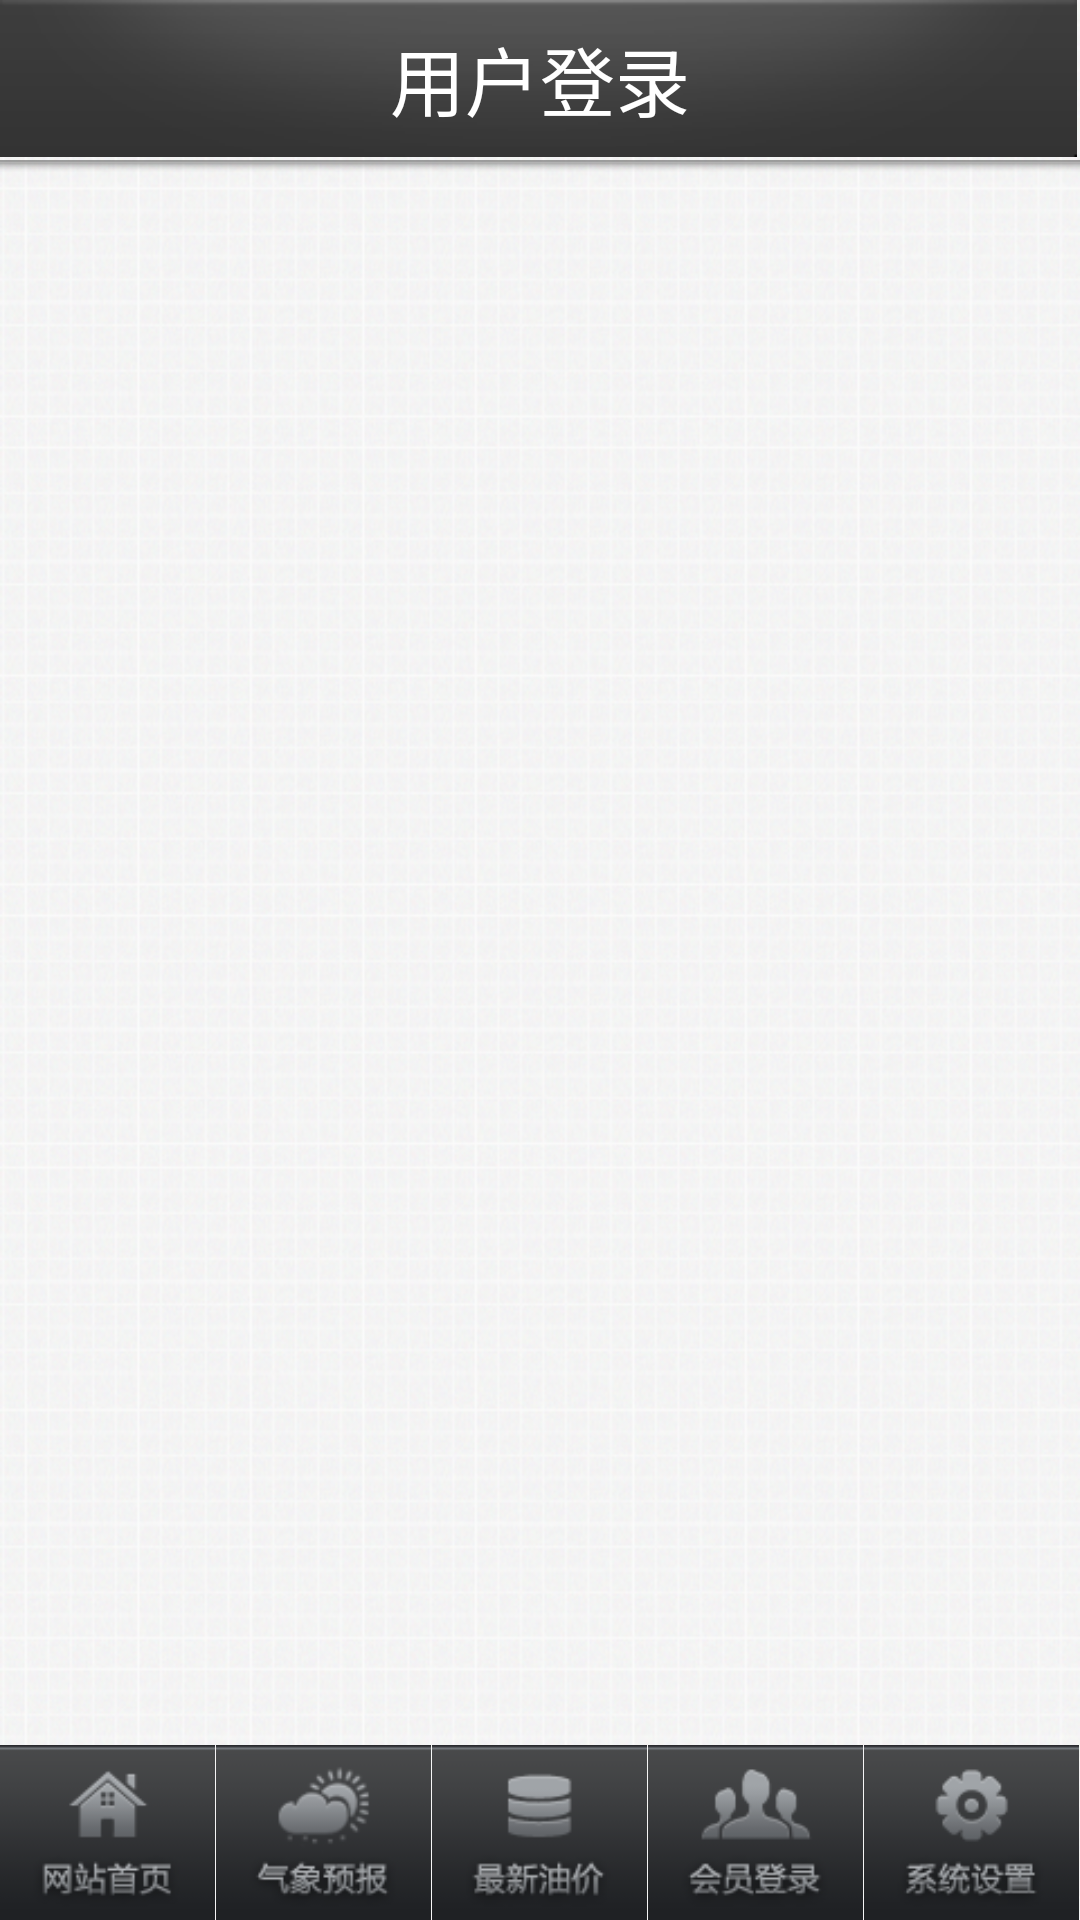

Here is an Android app screen rendered from its layout file. Give the layout XML and the strings, colors and styles it references.
<!-- AndroidManifest.xml: activity theme android:Theme.NoTitleBar -->
<!-- res/layout/activity_login.xml -->
<?xml version="1.0" encoding="utf-8"?>

<RelativeLayout xmlns:android="http://schemas.android.com/apk/res/android"
    android:layout_width="match_parent"
    android:layout_height="match_parent"
    android:background="@drawable/background" >

    <ImageView
        android:id="@+id/imageViewTop1"
        android:layout_width="fill_parent"
        android:layout_height="wrap_content"
        android:layout_alignParentLeft="true"
        android:layout_alignParentRight="true"
        android:layout_alignTop="@+id/imageViewTop1"
        android:adjustViewBounds="true"
        android:scaleType="fitStart"
        android:src="@drawable/top1" />

    <TextView
        android:id="@+id/textViewTitle"
        android:layout_width="wrap_content"
        android:layout_height="wrap_content"
        android:layout_alignBottom="@id/imageViewTop1"
        android:layout_alignLeft="@id/imageViewTop1"
        android:layout_alignRight="@id/imageViewTop1"
        android:layout_alignTop="@id/imageViewTop1"
        android:gravity="center"
        android:text="@string/login_title"
        android:textAppearance="?android:attr/textAppearanceLarge"
        android:textSize="25sp" />

    <ImageView
        android:id="@+id/imageViewTop2"
        android:layout_width="fill_parent"
        android:layout_height="wrap_content"
        android:layout_alignParentLeft="true"
        android:layout_below="@+id/imageViewTop1"
        android:src="@drawable/top2" />

   
    <LinearLayout
        android:layout_width="wrap_content"
        android:layout_height="fill_parent"
        android:layout_above="@+id/linearLayoutBottom"
        android:layout_alignParentLeft="true"
        android:layout_alignParentRight="true"
        android:layout_alignTop="@+id/imageViewTop2" >
            <TabHost android:id="@android:id/tabhost" android:layout_width="fill_parent"
 				android:layout_height="fill_parent">
 				<LinearLayout
  				android:orientation="vertical"
  				android:layout_width="fill_parent"
  				android:layout_height="fill_parent">
  				<TabWidget 
  				    android:id="@android:id/tabs"
   					android:layout_width="fill_parent" 
   					android:layout_height="wrap_content"></TabWidget>
  					<FrameLayout
            			android:id="@android:id/tabcontent"
            			android:layout_width="fill_parent"
            			android:layout_height="fill_parent" />
 				</LinearLayout>
			</TabHost>
    </LinearLayout>
    
 	<LinearLayout
        android:id="@+id/linearLayoutBottom"
        android:layout_width="fill_parent"
        android:layout_height="wrap_content"
        android:layout_alignParentBottom="true"
        android:layout_alignParentLeft="true"
        android:padding="0dp" >

        <ImageButton
            android:id="@+id/imageButton1"
            android:layout_width="wrap_content"
            android:layout_height="wrap_content"
            android:layout_margin="0dp"
            android:layout_weight="1"
            android:adjustViewBounds="true"
            android:padding="0dp"
            android:scaleType="fitStart"
            android:src="@drawable/button_wanzhanshouye" />

        <ImageButton
            android:id="@+id/imageButton2"
            android:layout_width="wrap_content"
            android:layout_height="wrap_content"
            android:layout_weight="1"
            android:adjustViewBounds="true"
            android:padding="0dp"
            android:scaleType="fitStart"
            android:src="@drawable/button_tianqi" />

        <ImageButton
            android:id="@+id/imageButton3"
            android:layout_width="wrap_content"
            android:layout_height="wrap_content"
            android:layout_weight="1"
            android:adjustViewBounds="true"
            android:padding="0dp"
            android:scaleType="fitStart"
            android:src="@drawable/button_zuixingyoujia" />

        <ImageButton
            android:id="@+id/imageButton4"
            android:layout_width="wrap_content"
            android:layout_height="wrap_content"
            android:layout_weight="1"
            android:adjustViewBounds="true"
            android:padding="0dp"
            android:scaleType="fitStart"
            android:src="@drawable/button_huiyuandengluo" />

        <ImageButton
            android:id="@+id/imageButton5"
            android:layout_width="wrap_content"
            android:layout_height="wrap_content"
            android:layout_weight="1"
            android:adjustViewBounds="true"
            android:padding="0dp"
            android:scaleType="fitStart"
            android:src="@drawable/button_xitongshezhi" />

    </LinearLayout>
</RelativeLayout>
<!-- resources referenced by this layout -->
<resources>
  <!-- drawable background: png bitmap (drawable, 163122 bytes) -->
  <!-- drawable button_huiyuandengluo (drawable) -->
  <?xml version="1.0" encoding="utf-8"?>
  
  <selector xmlns:android="http://schemas.android.com/apk/res/android" >
      
  	<item
  		android:state_pressed="true"
  		android:drawable="@drawable/huiyuandenglu2"
  		>
  	</item>
  	<item
  		android:state_pressed="false"
  		android:drawable="@drawable/huiyuandenglu1"
  		>
  	</item>
  	
  </selector>
  <!-- drawable button_tianqi (drawable) -->
  <?xml version="1.0" encoding="utf-8"?>
  
  <selector
  	xmlns:android="http://schemas.android.com/apk/res/android"
  	>
  	<item
  		android:state_pressed="true"
  		android:drawable="@drawable/tqyb111"
  		>
  	</item>
  	<item
  		android:state_pressed="false"
  		android:drawable="@drawable/tqyb000"
  		>
  	</item>
  </selector>
  <!-- drawable button_wanzhanshouye (drawable) -->
  <?xml version="1.0" encoding="utf-8"?>
  
  <selector xmlns:android="http://schemas.android.com/apk/res/android" >
      
  	<item
  		android:state_pressed="true"
  		android:drawable="@drawable/wangzhanshouye2"
  		>
  	</item>
  	<item
  		android:state_pressed="false"
  		android:drawable="@drawable/wangzhanshouye1"
  		>
  	</item>
  	
  </selector>
  <!-- drawable button_xitongshezhi (drawable) -->
  <?xml version="1.0" encoding="utf-8"?>
  
  <selector xmlns:android="http://schemas.android.com/apk/res/android" >
      
      <item
  		android:state_pressed="true"
  		android:drawable="@drawable/xitongshezhi2"
  		>
  	</item>
  	<item
  		android:state_pressed="false"
  		android:drawable="@drawable/xitongshezhi1"
  		>
  	</item>
  
  </selector>
  <!-- drawable button_zuixingyoujia (drawable) -->
  <?xml version="1.0" encoding="utf-8"?>
  
  <selector xmlns:android="http://schemas.android.com/apk/res/android" >
      
      <item
  		android:state_pressed="true"
  		android:drawable="@drawable/zuixingyoujia2"
  		>
  	</item>
  	<item
  		android:state_pressed="false"
  		android:drawable="@drawable/zuixingyoujia1"
  		>
  	</item>
  
  </selector>
  <string name="login_title">用户登录</string>
</resources>
